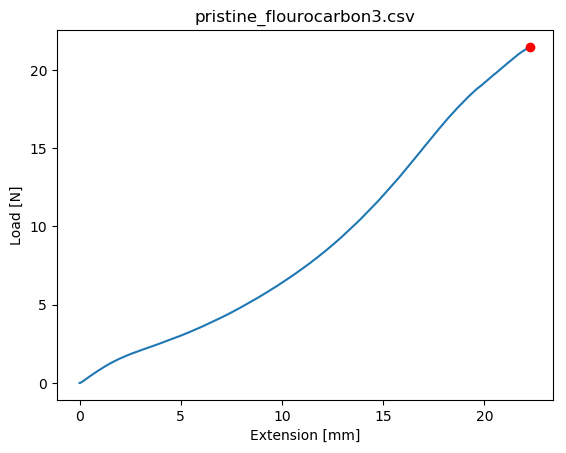

The file beside this chart, header and first rows:
Test Name, Test Mode, Test Type, Control, Test Speed 1, Test Speed 2, Test Speed 3, Change Point 1, Change Point 2, Disp. Origin, Break and Limit Action, Sensitivity:, Level:
, Single, Tensile, Stroke, 10, 1, 1, Off, Off, Start, Stop, 0, 1
Title, Sub title, Comment
Shape:, Batch Size:, SubBatch Size:
Plate, 1, 1
Name:, Thickness, Width, Gauge Length, 
Size Unit:, mm, mm, mm, 
1 - 1, 1, 1, 100, 
Name, 
Parameter, 
Units, 
1 - 1, 
1- 1
Time, Force, Stroke, 
sec, N, mm, 
0.00, 0, 0, 
0.05, -.001, 9.333333E-03, 
0.10, -.001, 1.866667E-02, 
0.15, 0, .028, 
0.20, .004, 3.733334E-02, 
0.25, .006, 4.666667E-02, 
0.30, .014, 5.566667E-02, 
0.35, .022, 6.500001E-02, 
0.40, .029, 7.433333E-02, 
0.45, .036, 8.366667E-02, 
0.50, .042, .093, 
0.55, .05, 0.1023, 
0.60, .058, 0.1117, 
0.65, .068, 0.1207, 
0.70, .077, .13, 
0.75, .085, 0.1393, 
0.80, .092, 0.1487, 
0.85, .1, .158, 
0.90, .109, 0.1673, 
0.95, .117, 0.1767, 
1.00, .126, .186, 
1.05, .136, .195, 
1.10, .144, 0.2047, 
1.15, .152, .214, 
1.20, .162, .223, 
1.25, .17, 0.2323, 
1.30, .178, 0.2417, 
1.35, .187, .251, 
1.40, .194, 0.2603, 
1.45, .201, 0.2697, 
1.50, .21, 0.2787, 
1.55, .218, .288, 
1.60, .226, 0.2973, 
1.65, .235, 0.3067, 
1.70, .244, .316, 
1.75, .253, 0.3253, 
1.80, .261, 0.3347, 
1.85, .269, .344, 
1.90, .277, .353, 
1.95, .286, 0.3623, 
2.00, .294, 0.3717, 
2.05, .303, 0.3807, 
2.10, .311, 0.3897, 
2.15, .319, 0.3987, 
2.20, .328, 0.4077, 
2.25, .336, 0.4167, 
... 2,622 more rows
